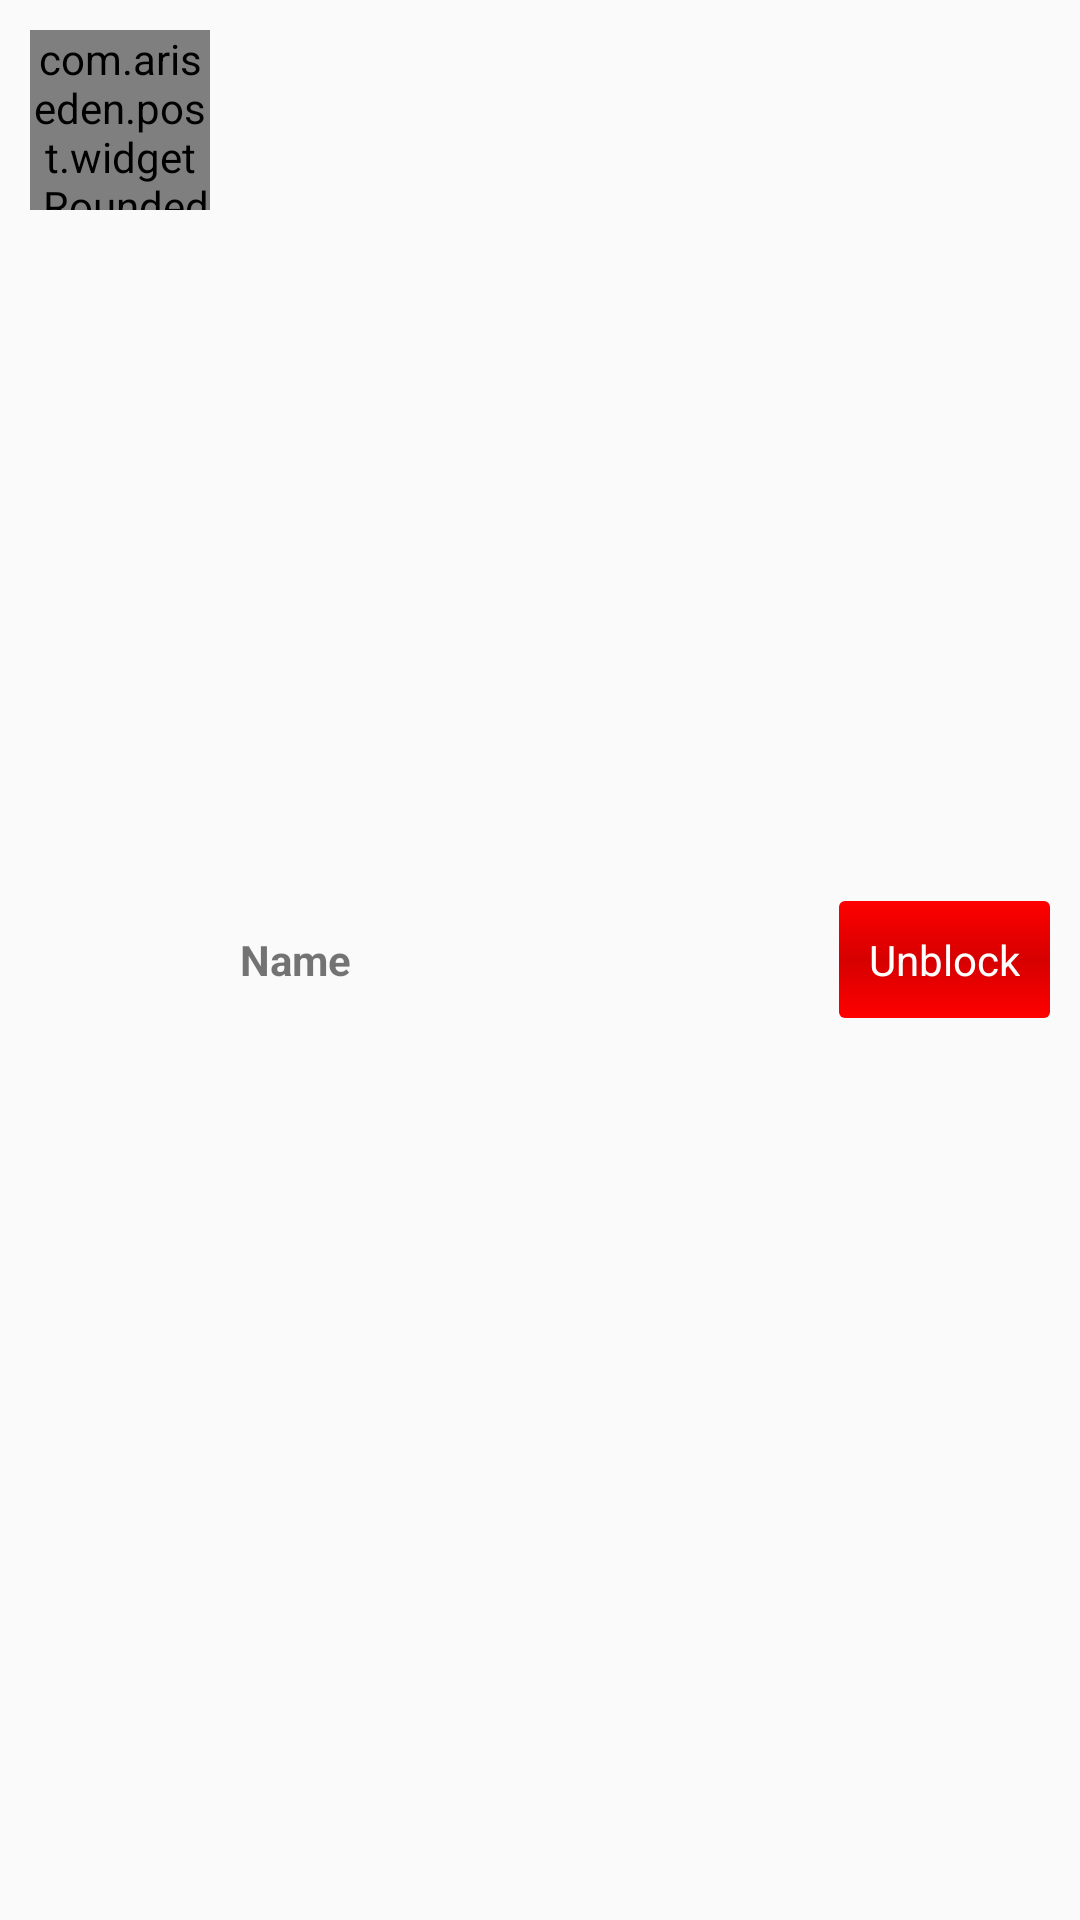

This screen was rendered from an Android layout file. Write that file and the resources it references.
<!-- AndroidManifest.xml: application theme AppTheme.NoActionBar -->
<!-- res/layout/block_list_inflater.xml -->
<LinearLayout
    xmlns:android="http://schemas.android.com/apk/res/android"
    xmlns:tools="http://schemas.android.com/tools"
    android:layout_width="match_parent"
    android:layout_height="wrap_content"
    android:orientation="horizontal"
    android:padding="10dp"
    >

    <com.ariseden.post.widget.RoundedCornersGaganImg
        android:id="@+id/RCGI_usrImg"
        android:layout_width="60dp"
        android:layout_height="60dp"
        android:background="@mipmap/ic_default_pic_rounded"/>

    <TextView
        android:id="@+id/txtv_blockedName"
        android:layout_width="wrap_content"
        android:layout_height="wrap_content"
        android:layout_gravity="center_vertical"
        android:layout_weight="1"
        android:padding="10dp"
        android:text="Name"
        android:textStyle="bold"/>

    <TextView
        android:id="@+id/btnUnblock"
        android:layout_width="wrap_content"
        android:layout_height="wrap_content"
        android:layout_gravity="center_vertical"
        android:background="@drawable/red_btn"
        android:gravity="center_horizontal"
        android:padding="10dp"
        android:text="Unblock"
        android:textColor="@color/white"
        />

</LinearLayout>
<!-- resources referenced by this layout -->
<resources>
  <color name="white">#ffffff</color>
  <!-- drawable red_btn (drawable) -->
  <?xml version="1.0" encoding="utf-8"?>
  <selector xmlns:android="http://schemas.android.com/apk/res/android">
  
  
      <item
          android:state_pressed="false">
  
          <shape
              android:shape="rectangle">
              <gradient
                  android:angle="90"
                  android:centerColor="#d60000"
                  android:endColor="@color/colorAccent"
                  android:startColor="@color/colorAccent"/>
              <corners
                  android:radius="2dp"/>
  
  
          </shape>
  
  
      </item>
  
      <item
          android:state_pressed="true">
  
          <shape
              android:shape="rectangle">
              <solid
                  android:color="@color/colorAccent"/>
  
              <corners
                  android:radius="2dp"/>
  
  
          </shape>
  
  
      </item>
  
  
  </selector>
  <style name="AppTheme.NoActionBar">
          <item name="windowActionBar">false</item>
          <item name="windowNoTitle">true</item>
          <item name="android:textColorSecondary">@color/white</item>
      </style>
  <color name="colorAccent">#ff0000</color>
</resources>
